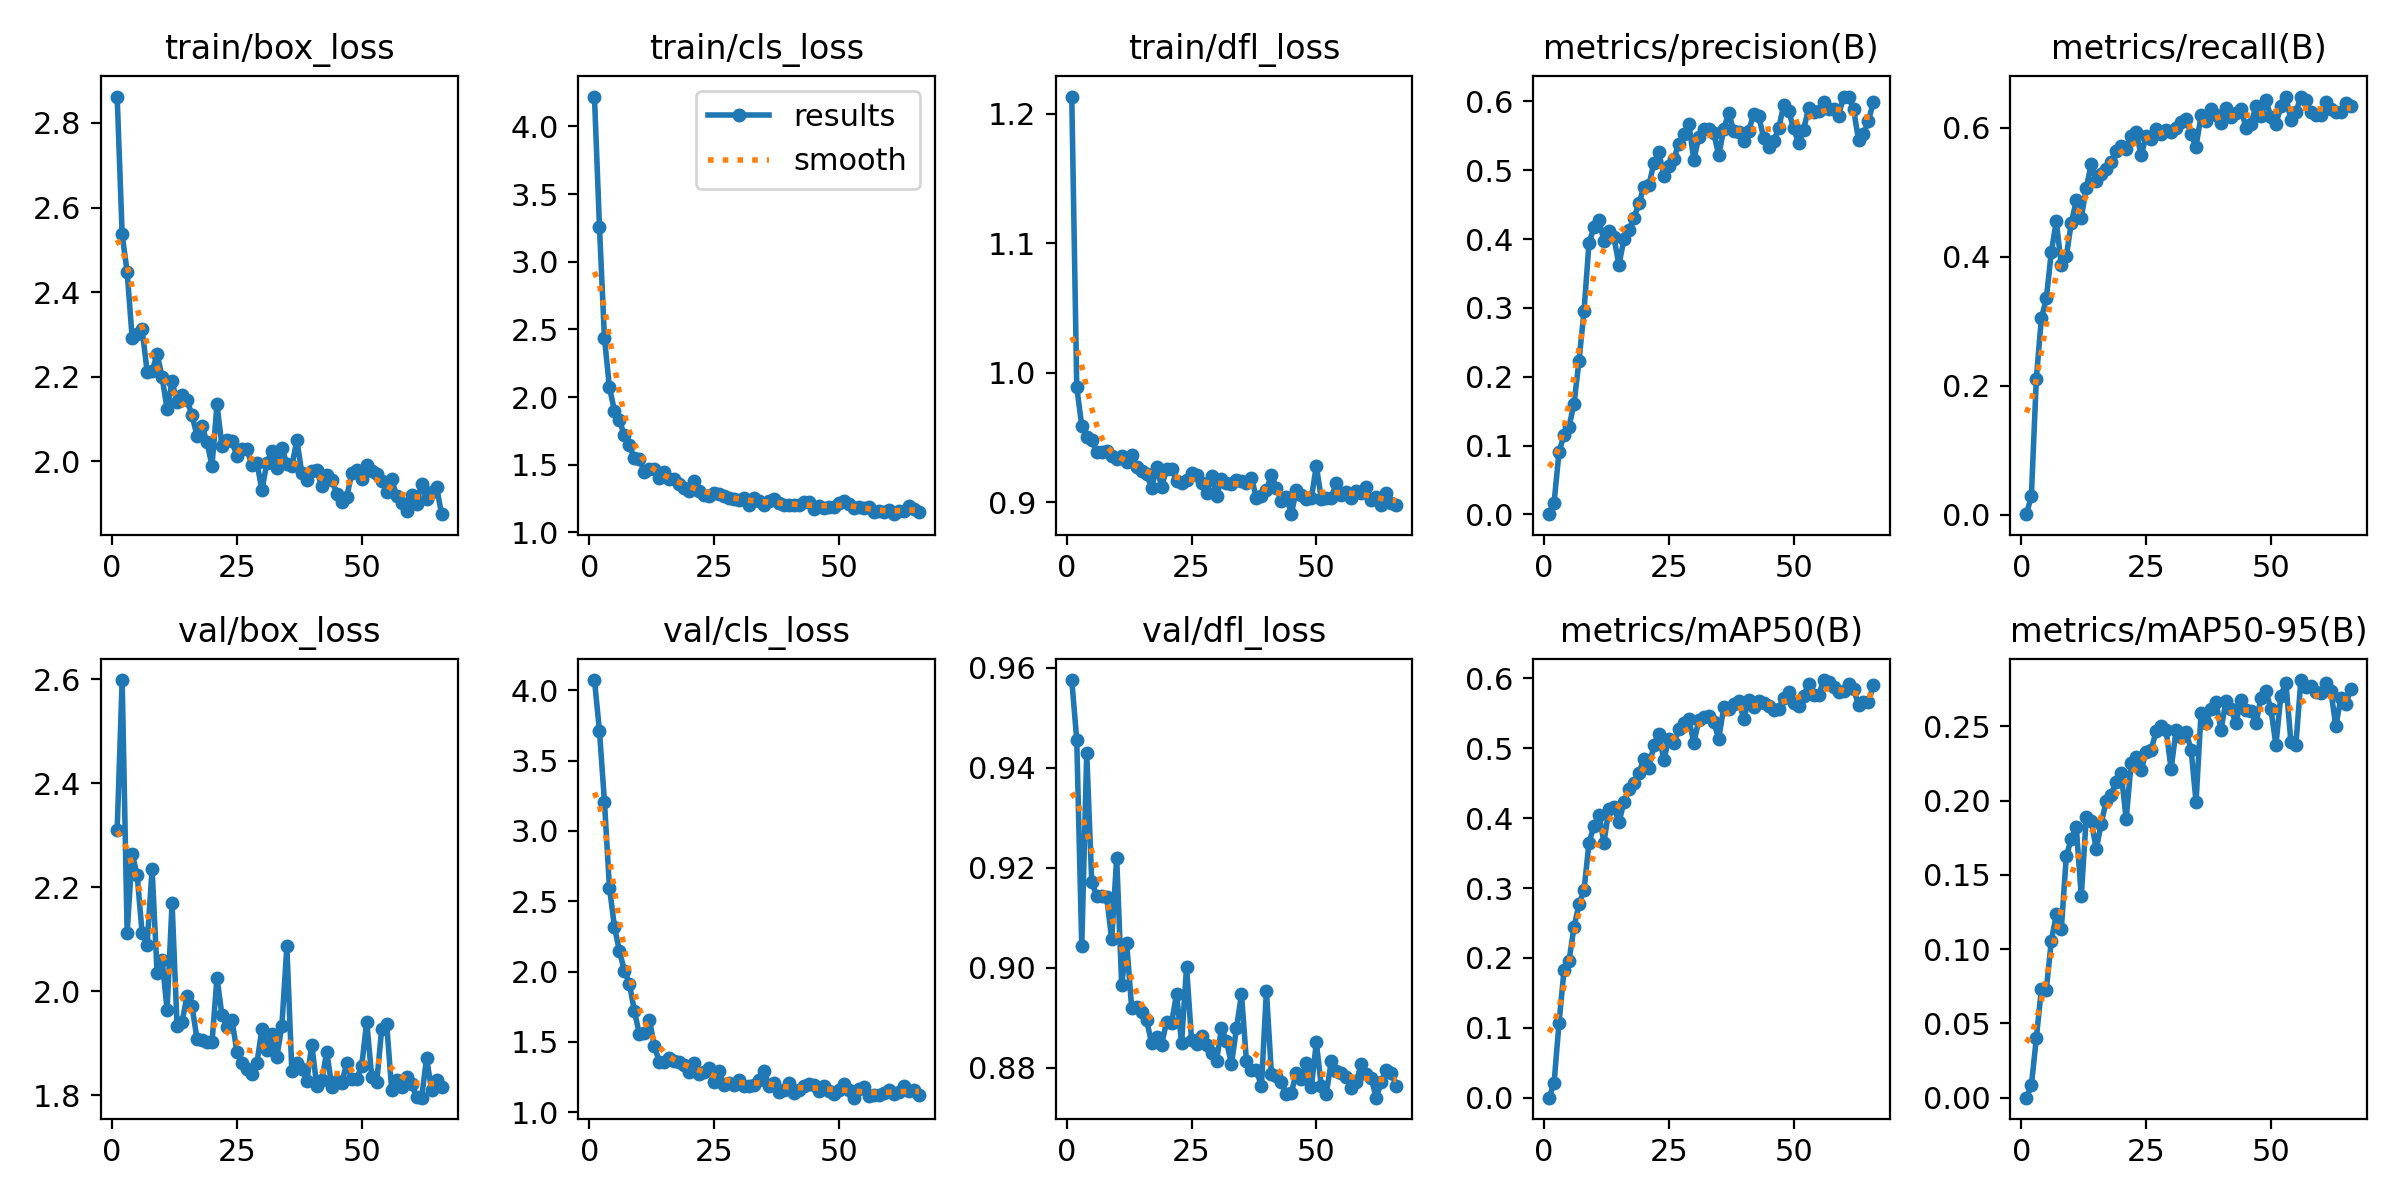

Data behind this chart, as committed beside it:
epoch, time, train/box_loss, train/cls_loss, train/dfl_loss, metrics/precision(B), metrics/recall(B), metrics/mAP50(B), metrics/mAP50-95(B), val/box_loss, val/cls_loss, val/dfl_loss, lr/pg0, lr/pg1, lr/pg2
1, 4.011, 2.862, 4.22, 1.213, 0.00033, 0.00051, 0.00016, 7e-05, 2.311, 4.073, 0.9575, 0.0001286, 0.0001286, 0.0001286
2, 5.471, 2.537, 3.259, 0.9888, 0.01673, 0.02837, 0.02091, 0.00829, 2.598, 3.713, 0.9455, 0.0002688, 0.0002688, 0.0002688
3, 6.897, 2.448, 2.435, 0.9593, 0.09083, 0.2109, 0.1074, 0.04015, 2.112, 3.208, 0.9043, 0.0004062, 0.0004062, 0.0004062
4, 8.182, 2.292, 2.072, 0.9504, 0.1153, 0.304, 0.183, 0.07297, 2.264, 2.597, 0.9429, 0.0005408, 0.0005408, 0.0005408
5, 9.487, 2.3, 1.899, 0.948, 0.1275, 0.3351, 0.196, 0.07278, 2.223, 2.319, 0.9172, 0.0006725, 0.0006725, 0.0006725
6, 10.78, 2.312, 1.827, 0.9387, 0.1605, 0.4072, 0.2443, 0.1056, 2.112, 2.146, 0.9143, 0.0008014, 0.0008014, 0.0008014
7, 12.04, 2.212, 1.717, 0.9392, 0.2234, 0.4548, 0.2773, 0.1233, 2.089, 2.005, 0.9143, 0.0009274, 0.0009274, 0.0009274
8, 13.29, 2.212, 1.642, 0.9398, 0.295, 0.3866, 0.2967, 0.1134, 2.235, 1.913, 0.9141, 0.001051, 0.001051, 0.001051
9, 14.56, 2.254, 1.55, 0.9361, 0.3943, 0.4005, 0.3646, 0.1625, 2.035, 1.719, 0.9057, 0.001171, 0.001171, 0.001171
10, 15.84, 2.2, 1.541, 0.9334, 0.417, 0.452, 0.3888, 0.1743, 2.06, 1.554, 0.9219, 0.001289, 0.001289, 0.001289
11, 17.11, 2.124, 1.445, 0.9355, 0.4271, 0.4871, 0.405, 0.1822, 1.964, 1.564, 0.8965, 0.001288, 0.001288, 0.001288
12, 18.43, 2.189, 1.472, 0.931, 0.3971, 0.4601, 0.365, 0.1358, 2.169, 1.658, 0.905, 0.001273, 0.001273, 0.001273
13, 19.66, 2.139, 1.469, 0.9369, 0.4117, 0.5065, 0.4136, 0.1887, 1.934, 1.472, 0.892, 0.001259, 0.001259, 0.001259
14, 20.96, 2.157, 1.404, 0.9274, 0.4022, 0.5432, 0.416, 0.1865, 1.94, 1.355, 0.8921, 0.001245, 0.001245, 0.001245
15, 22.2, 2.144, 1.444, 0.9241, 0.3625, 0.517, 0.394, 0.1672, 1.991, 1.356, 0.8911, 0.001231, 0.001231, 0.001231
16, 23.44, 2.109, 1.397, 0.9217, 0.3994, 0.5273, 0.4226, 0.1845, 1.971, 1.383, 0.8895, 0.001217, 0.001217, 0.001217
17, 24.65, 2.06, 1.393, 0.9114, 0.4129, 0.5362, 0.442, 0.1997, 1.907, 1.366, 0.8849, 0.001203, 0.001203, 0.001203
18, 25.91, 2.083, 1.359, 0.9272, 0.4309, 0.5474, 0.4499, 0.204, 1.905, 1.353, 0.8861, 0.001189, 0.001189, 0.001189
19, 27.25, 2.045, 1.328, 0.9121, 0.4516, 0.563, 0.4646, 0.2127, 1.901, 1.334, 0.8846, 0.001174, 0.001174, 0.001174
20, 28.56, 1.99, 1.308, 0.9256, 0.4759, 0.5715, 0.485, 0.2183, 1.901, 1.288, 0.8892, 0.00116, 0.00116, 0.00116
21, 29.81, 2.135, 1.381, 0.926, 0.4781, 0.5667, 0.4717, 0.1875, 2.026, 1.353, 0.889, 0.001146, 0.001146, 0.001146
22, 31.05, 2.036, 1.304, 0.9169, 0.5102, 0.5871, 0.5047, 0.2254, 1.954, 1.272, 0.8948, 0.001132, 0.001132, 0.001132
23, 32.31, 2.05, 1.278, 0.9152, 0.5257, 0.5925, 0.5203, 0.2291, 1.931, 1.283, 0.8849, 0.001118, 0.001118, 0.001118
24, 33.57, 2.047, 1.272, 0.9169, 0.4922, 0.5572, 0.4834, 0.2206, 1.944, 1.31, 0.9002, 0.001104, 0.001104, 0.001104
25, 34.79, 2.013, 1.291, 0.9226, 0.5067, 0.5867, 0.5135, 0.233, 1.883, 1.217, 0.8856, 0.001089, 0.001089, 0.001089
26, 36.08, 2.028, 1.286, 0.9208, 0.5163, 0.5817, 0.508, 0.2343, 1.862, 1.29, 0.8848, 0.001075, 0.001075, 0.001075
27, 37.32, 2.028, 1.268, 0.9148, 0.5386, 0.5974, 0.5273, 0.2466, 1.849, 1.189, 0.8863, 0.001061, 0.001061, 0.001061
28, 38.6, 1.991, 1.253, 0.9072, 0.5525, 0.5907, 0.536, 0.2501, 1.841, 1.21, 0.8844, 0.001047, 0.001047, 0.001047
29, 39.84, 1.997, 1.247, 0.9207, 0.5677, 0.5969, 0.5424, 0.2474, 1.862, 1.194, 0.883, 0.001033, 0.001033, 0.001033
30, 41.06, 1.932, 1.238, 0.9051, 0.5149, 0.5933, 0.5077, 0.2214, 1.927, 1.225, 0.8814, 0.001019, 0.001019, 0.001019
31, 42.27, 1.996, 1.257, 0.9178, 0.5483, 0.5999, 0.5401, 0.2473, 1.887, 1.185, 0.8879, 0.001005, 0.001005, 0.001005
32, 43.49, 2.026, 1.204, 0.9146, 0.5598, 0.6085, 0.5452, 0.2425, 1.917, 1.185, 0.8853, 0.0009904, 0.0009904, 0.0009904
33, 44.67, 1.985, 1.253, 0.9144, 0.5603, 0.6136, 0.5465, 0.246, 1.874, 1.191, 0.8807, 0.0009763, 0.0009763, 0.0009763
34, 45.87, 2.031, 1.23, 0.917, 0.5538, 0.5895, 0.5374, 0.2343, 1.933, 1.225, 0.8879, 0.0009621, 0.0009621, 0.0009621
35, 47.06, 1.994, 1.203, 0.9163, 0.5213, 0.5704, 0.5136, 0.199, 2.086, 1.292, 0.8947, 0.000948, 0.000948, 0.000948
36, 48.25, 1.989, 1.228, 0.9149, 0.5599, 0.6189, 0.5587, 0.259, 1.846, 1.186, 0.8813, 0.0009339, 0.0009339, 0.0009339
37, 49.48, 2.05, 1.243, 0.919, 0.5835, 0.6102, 0.5565, 0.2524, 1.861, 1.209, 0.8795, 0.0009197, 0.0009197, 0.0009197
38, 50.71, 1.973, 1.22, 0.9034, 0.5563, 0.6283, 0.5638, 0.2618, 1.85, 1.141, 0.8796, 0.0009056, 0.0009056, 0.0009056
39, 51.96, 1.955, 1.204, 0.9052, 0.5561, 0.6188, 0.5683, 0.2662, 1.827, 1.154, 0.8763, 0.0008914, 0.0008914, 0.0008914
40, 53.22, 1.978, 1.199, 0.9093, 0.5418, 0.6075, 0.542, 0.2475, 1.897, 1.208, 0.8954, 0.0008773, 0.0008773, 0.0008773
41, 54.43, 1.979, 1.2, 0.9213, 0.557, 0.6311, 0.5684, 0.2671, 1.817, 1.138, 0.8788, 0.0008631, 0.0008631, 0.0008631
42, 55.67, 1.941, 1.203, 0.9112, 0.5816, 0.6158, 0.5592, 0.2614, 1.828, 1.158, 0.8784, 0.000849, 0.000849, 0.000849
43, 56.88, 1.967, 1.221, 0.9013, 0.5785, 0.6227, 0.5671, 0.2521, 1.883, 1.186, 0.8771, 0.0008348, 0.0008348, 0.0008348
44, 58.09, 1.955, 1.225, 0.9044, 0.5469, 0.6288, 0.5653, 0.2677, 1.816, 1.199, 0.8747, 0.0008207, 0.0008207, 0.0008207
45, 59.33, 1.924, 1.17, 0.8909, 0.5338, 0.6, 0.5609, 0.2609, 1.828, 1.194, 0.875, 0.0008065, 0.0008065, 0.0008065
46, 60.55, 1.904, 1.192, 0.9096, 0.5427, 0.6051, 0.5547, 0.2604, 1.823, 1.147, 0.879, 0.0007924, 0.0007924, 0.0007924
47, 61.74, 1.916, 1.179, 0.9054, 0.5606, 0.6338, 0.5562, 0.2521, 1.861, 1.184, 0.8777, 0.0007782, 0.0007782, 0.0007782
48, 62.97, 1.972, 1.189, 0.9029, 0.5941, 0.6175, 0.5713, 0.2688, 1.83, 1.152, 0.881, 0.0007641, 0.0007641, 0.0007641
49, 64.19, 1.979, 1.189, 0.9033, 0.5862, 0.6427, 0.5802, 0.2736, 1.832, 1.127, 0.8761, 0.0007499, 0.0007499, 0.0007499
50, 65.43, 1.957, 1.22, 0.9281, 0.5606, 0.6163, 0.5651, 0.2615, 1.856, 1.155, 0.8851, 0.0007358, 0.0007358, 0.0007358
51, 66.63, 1.99, 1.232, 0.9029, 0.5396, 0.6056, 0.5606, 0.2374, 1.941, 1.202, 0.8763, 0.0007216, 0.0007216, 0.0007216
52, 67.84, 1.978, 1.211, 0.9031, 0.5591, 0.6332, 0.5754, 0.2707, 1.835, 1.16, 0.8748, 0.0007075, 0.0007075, 0.0007075
53, 69.05, 1.97, 1.183, 0.9037, 0.5898, 0.6473, 0.592, 0.2792, 1.824, 1.103, 0.8813, 0.0006934, 0.0006934, 0.0006934
54, 70.3, 1.955, 1.185, 0.915, 0.5845, 0.612, 0.5762, 0.2396, 1.927, 1.164, 0.8794, 0.0006792, 0.0006792, 0.0006792
55, 71.47, 1.928, 1.178, 0.9055, 0.5853, 0.6236, 0.5755, 0.2375, 1.936, 1.179, 0.879, 0.0006651, 0.0006651, 0.0006651
56, 72.67, 1.958, 1.187, 0.9082, 0.5993, 0.6482, 0.5976, 0.2811, 1.811, 1.113, 0.8782, 0.0006509, 0.0006509, 0.0006509
57, 73.9, 1.918, 1.148, 0.9031, 0.5893, 0.6432, 0.5952, 0.2764, 1.828, 1.119, 0.876, 0.0006368, 0.0006368, 0.0006368
58, 75.11, 1.902, 1.158, 0.9089, 0.5887, 0.6241, 0.5877, 0.277, 1.815, 1.123, 0.8772, 0.0006226, 0.0006226, 0.0006226
59, 76.28, 1.883, 1.149, 0.9075, 0.5793, 0.62, 0.5802, 0.2733, 1.834, 1.138, 0.8808, 0.0006085, 0.0006085, 0.0006085
60, 77.53, 1.921, 1.162, 0.9119, 0.6069, 0.6198, 0.5813, 0.2726, 1.82, 1.155, 0.8787, 0.0005943, 0.0005943, 0.0005943
... 6 more rows
